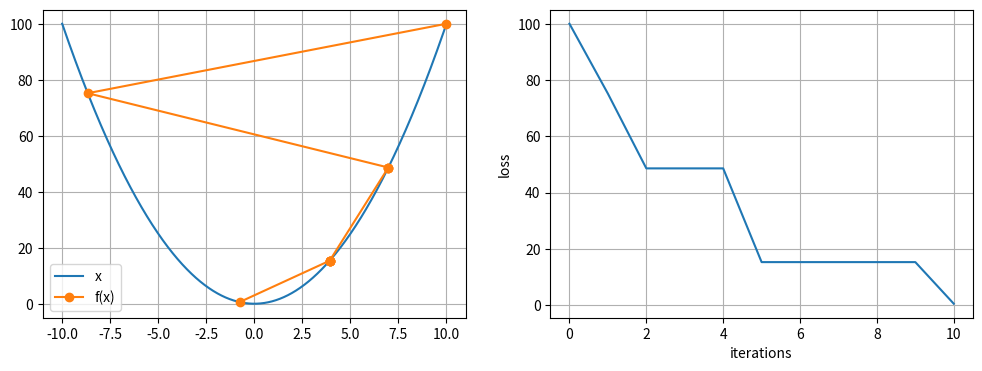
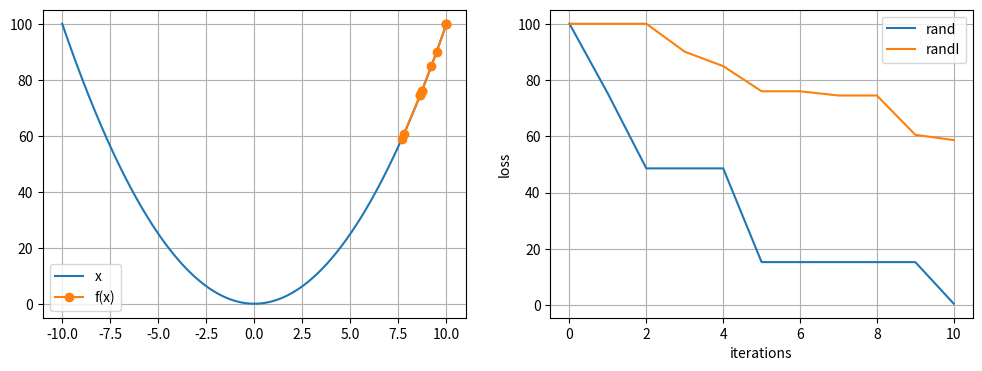
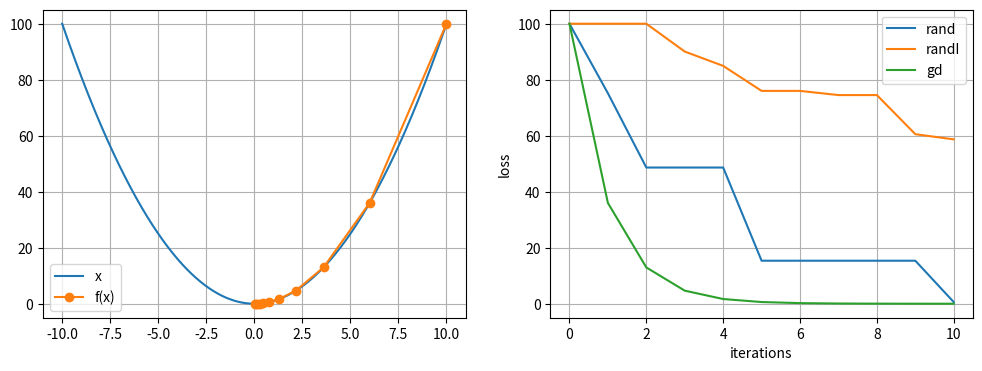
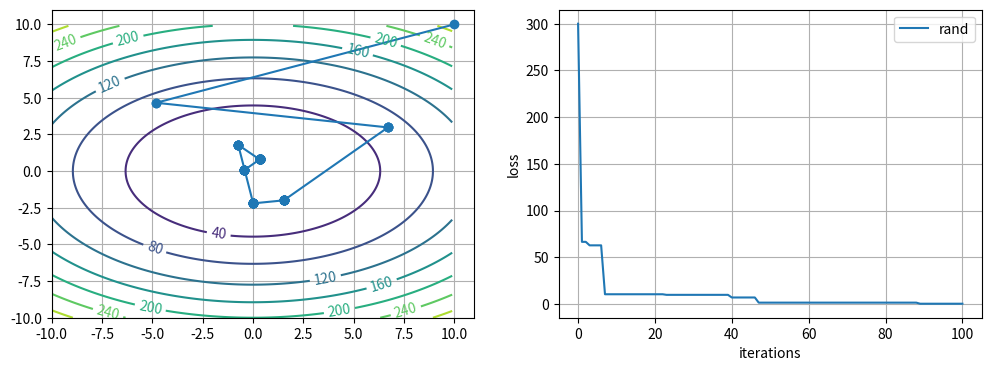
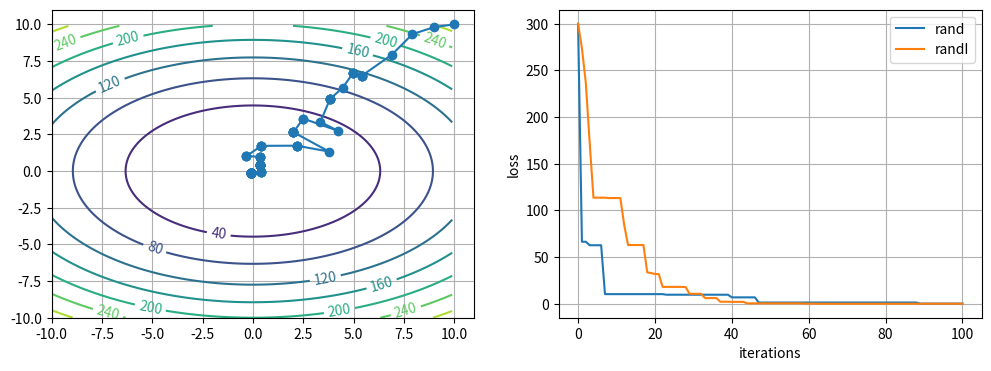
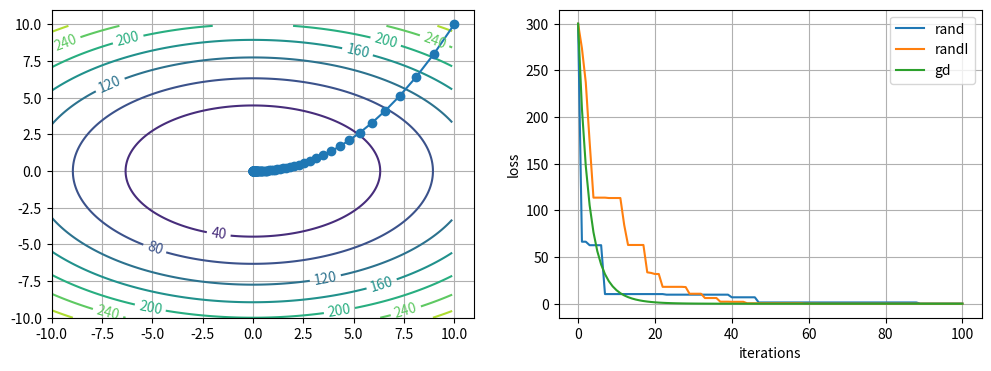

Write Python code to recreate these figures, in order.
%matplotlib inline
import matplotlib.pyplot as plt
import numpy as np
import math

def show_trace(res):
    n = max(abs(min(res)), abs(max(res)))
    f_line = np.arange(-n, n, 0.01)
    plt.plot(f_line, [f(x) for x in f_line], label="x")
    plt.plot(res, [f(x) for x in res], '-o', label="f(x)")
    plt.legend()
             

def f(x):     return x**2  # objective function
def gradf(x): return 2 * x # its derivative

#c = 0.15 * math.pi
#def f(x):     return x*math.cos(c * x)
#def gradf(x): return math.cos(c * x) - c * x * math.sin(c * x)

#simple random search

def rand(x0, x_low, x_high, steps):    
    x = x0
    best = f(x0)
    results = [x]
    results_error = [best]
    for i in range(steps):
        x_n = np.random.uniform(x_low, x_high)                
        if f(x_n) < best:
            x = x_n
            best = f(x_n)
        results.append(x)
        results_error.append(best)
    print ('x:    ' ,x)
    print ('f(x): ', f(x))    
    return results, results_error
    
steps = 10
res_rand = rand(10, -10, 10, steps)

plt.figure(figsize=[12, 4]);
plt.subplot(1,2,1)
show_trace(res_rand[0])
plt.grid()
plt.subplot(1,2,2)
plt.plot (range(steps+1), res_rand[1])
plt.grid()
plt.xlabel("iterations"), plt.ylabel ("loss");

#random search (incremental steps)
def rand2(x0, r, steps):    
    x = x0
    best = f(x0)
    results = [x]
    results_error = [best]
    for i in range(steps):
        x_n = x + np.random.uniform(-r, r)        
        if f(x_n) < best:
            x = x_n
            best = f(x_n)
        results.append(x)
        results_error.append(best)
    print ('x:    ' ,x)
    print ('f(x): ', f(x))    
    return results, results_error

res_rand2 = rand2(10, 1, steps)

plt.figure(figsize=[12, 4]);
plt.subplot(1,2,1)
show_trace(res_rand2[0])
plt.grid()
plt.subplot(1,2,2)
plt.plot (range(steps+1), res_rand[1], label="rand")
plt.plot (range(steps+1), res_rand2[1], label="randI")
plt.legend()
plt.grid()
plt.xlabel("iterations"), plt.ylabel ("loss");


#gradient descent

def gd(x0, eta, steps):
    x = x0
    results = [x]
    results_error = [f(x)]
    for i in range(steps):
        x = x - eta * gradf(x)
        results.append(x)
        results_error.append(f(x))
    print('x:    ', x)
    print('f(x): ', f(x))
    return results, results_error

res_gd = gd(10, 0.2, steps)  #good
#res_gd = gd(10, 0.02, steps) #too small
#res_gd = gd(10, 0.8, steps)  #too large -- lucky
#res_gd = gd(10, 1, steps)    #too large -- cycle
#res_gd = gd(10, 1.01, steps) #much too large

plt.figure(figsize=[12, 4]);
plt.subplot(1,2,1)
show_trace(res_gd[0])
plt.grid()
plt.subplot(1,2,2)
plt.plot (range(steps+1), res_rand[1], label="rand")
plt.plot (range(steps+1), res_rand2[1], label="randI")
plt.plot (range(steps+1), res_gd[1], label="gd")
plt.legend()
plt.grid()
plt.xlabel("iterations"), plt.ylabel ("loss");

def show_trace2d(res):
    n = 10
    x_line = np.arange(-n, n, 0.1)
    y_line = np.arange(-n, n, 0.1)
    X, Y = np.meshgrid(x_line, y_line)
    F = f(X,Y)
    cp = plt.contour(X,Y,F)
    plt.clabel(cp, inline=True, fontsize=10)
    plt.plot([i[0] for i in res], [i[1] for i in res], '-o')

def f(x,y):     return x**2 + 2*y**2
def gradf_x(x,y): return 2*x
def gradf_y(x,y): return 4*y

def rand_2d(x0, y0, x_low, x_high, y_low, y_high, steps):    
    x = x0
    y = y0
    best = f(x0,y0)
    results = [(x,y)]
    results_error = [best]
    for i in range(steps):
        x_n = np.random.uniform(x_low, x_high)
        y_n = np.random.uniform(y_low, y_high)
        if f(x_n,y_n) < best:
            x = x_n
            y = y_n
            best = f(x_n,y_n)
        results.append((x,y))
        results_error.append(best)
    print ('x:      ' ,x)
    print ('y:      ', y)
    print ('f(x,y): ', f(x,y))    
    return results, results_error

def rand2(x0, y0, r, steps):    
    x = x0
    y = y0
    best = f(x0,y0)
    results = [(x,y)]
    results_error = [best]
    for i in range(steps):
        x_n = x + np.random.uniform(-r, r)
        y_n = y + np.random.uniform(-r, r)
        if f(x_n,y_n) < best:
            x = x_n
            y = y_n
            best = f(x_n, y_n)
        results.append((x,y))
        results_error.append(best)
    print ('x:      ' ,x)
    print ('y:      ', y)
    print ('f(x,y): ', f(x,y))    
    return results, results_error

def gd_2d(x0, y0, eta, steps):
    x = x0
    y = y0
    results = [(x,y)]
    results_error = [f(x,y)]
    for i in range(steps):
        x -= eta * gradf_x(x,y)
        y -= eta * gradf_y(x,y)
        results.append((x,y))
        results_error.append(f(x,y))
    print('x:      ', x)
    print('y:      ', y)
    print('f(x,y): ', f(x,y))
    return results, results_error


steps= 100                       
res_rand = rand_2d(10,10, -10, 10, -10, 10, steps)                       

plt.figure(figsize=[12, 4]);
plt.subplot(1,2,1)
show_trace2d(res_rand[0])
plt.grid()
plt.subplot(1,2,2)
plt.plot (range(steps+1), res_rand[1], label="rand")
plt.legend()
plt.grid()
plt.xlabel("iterations"), plt.ylabel ("loss");                       
                       
res_rand2 = rand2(10, 10, 2, steps)

plt.figure(figsize=[12, 4]);
plt.subplot(1,2,1)
show_trace2d(res_rand2[0])
plt.grid()
plt.subplot(1,2,2)
plt.plot (range(steps+1), res_rand[1], label="rand")
plt.plot (range(steps+1), res_rand2[1], label='randI')
plt.legend()
plt.grid()
plt.xlabel("iterations"), plt.ylabel ("loss");

res_gd = gd_2d(10, 10, 0.05, steps)

plt.figure(figsize=[12, 4]);
plt.subplot(1,2,1)
show_trace2d(res_gd[0])
plt.grid()
plt.subplot(1,2,2)
plt.plot (range(steps+1), res_rand[1], label="rand")
plt.plot (range(steps+1), res_rand2[1], label='randI')
plt.plot (range(steps+1), res_gd[1], label='gd')
plt.legend()
plt.grid()
plt.xlabel("iterations"), plt.ylabel ("loss");